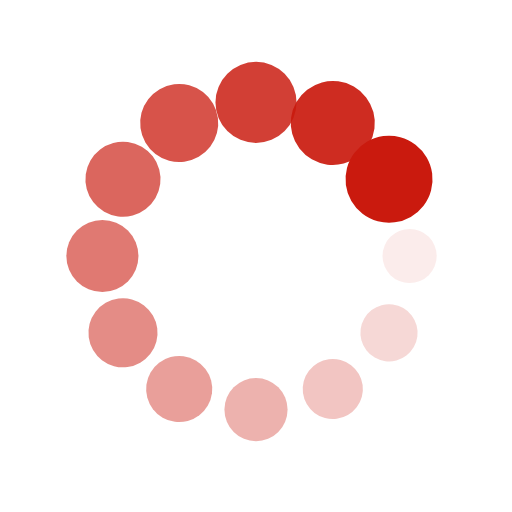
t = 0.00 s
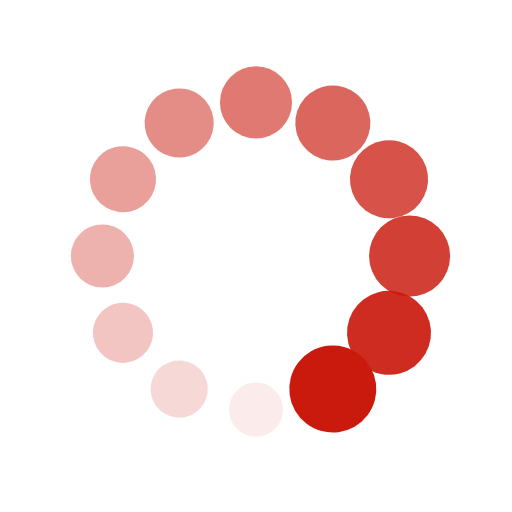
t = 0.40 s
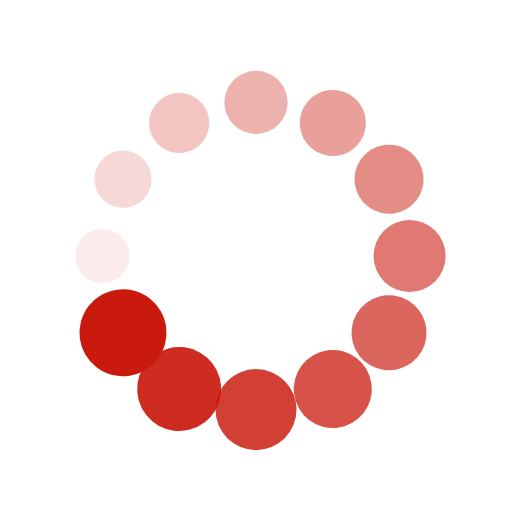
t = 0.80 s
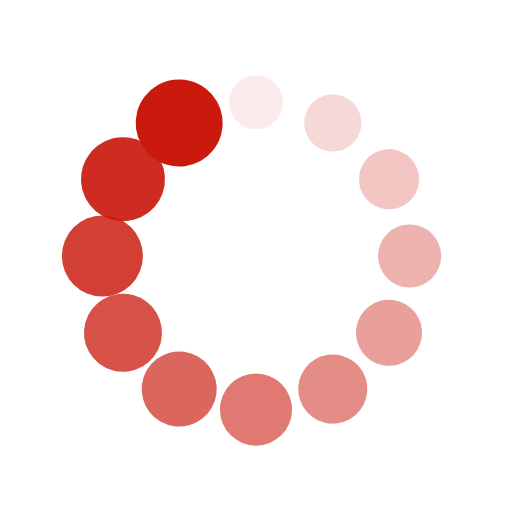
t = 1.20 s

The animated SVG that drew these frames (rendered in a browser with its animation timeline set to each time). Animation: 24 SMIL elements (animate=12,animateTransform=12); one cycle of 1.60 s, repeats indefinitely.

<svg class="lds-spin" width="200px"  height="200px"  xmlns="http://www.w3.org/2000/svg" xmlns:xlink="http://www.w3.org/1999/xlink" viewBox="0 0 100 100" preserveAspectRatio="xMidYMid" style="background: none;"><g transform="translate(80,50)">
<g transform="rotate(0)">
<circle cx="0" cy="0" r="5" fill="#ca1a0e" fill-opacity="1" transform="scale(1.05856 1.05856)">
  <animateTransform attributeName="transform" type="scale" begin="-1.4666666666666668s" values="1.7 1.7;1 1" keyTimes="0;1" dur="1.6s" repeatCount="indefinite"></animateTransform>
  <animate attributeName="fill-opacity" keyTimes="0;1" dur="1.6s" repeatCount="indefinite" values="1;0" begin="-1.4666666666666668s"></animate>
</circle>
</g>
</g><g transform="translate(75.98076211353316,65)">
<g transform="rotate(29.999999999999996)">
<circle cx="0" cy="0" r="5" fill="#ca1a0e" fill-opacity="0.9166666666666666" transform="scale(1.11689 1.11689)">
  <animateTransform attributeName="transform" type="scale" begin="-1.3333333333333333s" values="1.7 1.7;1 1" keyTimes="0;1" dur="1.6s" repeatCount="indefinite"></animateTransform>
  <animate attributeName="fill-opacity" keyTimes="0;1" dur="1.6s" repeatCount="indefinite" values="1;0" begin="-1.3333333333333333s"></animate>
</circle>
</g>
</g><g transform="translate(65,75.98076211353316)">
<g transform="rotate(59.99999999999999)">
<circle cx="0" cy="0" r="5" fill="#ca1a0e" fill-opacity="0.8333333333333334" transform="scale(1.17522 1.17522)">
  <animateTransform attributeName="transform" type="scale" begin="-1.2s" values="1.7 1.7;1 1" keyTimes="0;1" dur="1.6s" repeatCount="indefinite"></animateTransform>
  <animate attributeName="fill-opacity" keyTimes="0;1" dur="1.6s" repeatCount="indefinite" values="1;0" begin="-1.2s"></animate>
</circle>
</g>
</g><g transform="translate(50,80)">
<g transform="rotate(90)">
<circle cx="0" cy="0" r="5" fill="#ca1a0e" fill-opacity="0.75" transform="scale(1.23356 1.23356)">
  <animateTransform attributeName="transform" type="scale" begin="-1.0666666666666667s" values="1.7 1.7;1 1" keyTimes="0;1" dur="1.6s" repeatCount="indefinite"></animateTransform>
  <animate attributeName="fill-opacity" keyTimes="0;1" dur="1.6s" repeatCount="indefinite" values="1;0" begin="-1.0666666666666667s"></animate>
</circle>
</g>
</g><g transform="translate(35.00000000000001,75.98076211353316)">
<g transform="rotate(119.99999999999999)">
<circle cx="0" cy="0" r="5" fill="#ca1a0e" fill-opacity="0.6666666666666666" transform="scale(1.29189 1.29189)">
  <animateTransform attributeName="transform" type="scale" begin="-0.9333333333333335s" values="1.7 1.7;1 1" keyTimes="0;1" dur="1.6s" repeatCount="indefinite"></animateTransform>
  <animate attributeName="fill-opacity" keyTimes="0;1" dur="1.6s" repeatCount="indefinite" values="1;0" begin="-0.9333333333333335s"></animate>
</circle>
</g>
</g><g transform="translate(24.01923788646684,65)">
<g transform="rotate(150.00000000000003)">
<circle cx="0" cy="0" r="5" fill="#ca1a0e" fill-opacity="0.5833333333333334" transform="scale(1.35022 1.35022)">
  <animateTransform attributeName="transform" type="scale" begin="-0.8000000000000002s" values="1.7 1.7;1 1" keyTimes="0;1" dur="1.6s" repeatCount="indefinite"></animateTransform>
  <animate attributeName="fill-opacity" keyTimes="0;1" dur="1.6s" repeatCount="indefinite" values="1;0" begin="-0.8000000000000002s"></animate>
</circle>
</g>
</g><g transform="translate(20,50.00000000000001)">
<g transform="rotate(180)">
<circle cx="0" cy="0" r="5" fill="#ca1a0e" fill-opacity="0.5" transform="scale(1.40856 1.40856)">
  <animateTransform attributeName="transform" type="scale" begin="-0.6666666666666666s" values="1.7 1.7;1 1" keyTimes="0;1" dur="1.6s" repeatCount="indefinite"></animateTransform>
  <animate attributeName="fill-opacity" keyTimes="0;1" dur="1.6s" repeatCount="indefinite" values="1;0" begin="-0.6666666666666666s"></animate>
</circle>
</g>
</g><g transform="translate(24.019237886466836,35.00000000000001)">
<g transform="rotate(209.99999999999997)">
<circle cx="0" cy="0" r="5" fill="#ca1a0e" fill-opacity="0.4166666666666667" transform="scale(1.46689 1.46689)">
  <animateTransform attributeName="transform" type="scale" begin="-0.5333333333333333s" values="1.7 1.7;1 1" keyTimes="0;1" dur="1.6s" repeatCount="indefinite"></animateTransform>
  <animate attributeName="fill-opacity" keyTimes="0;1" dur="1.6s" repeatCount="indefinite" values="1;0" begin="-0.5333333333333333s"></animate>
</circle>
</g>
</g><g transform="translate(34.999999999999986,24.019237886466847)">
<g transform="rotate(239.99999999999997)">
<circle cx="0" cy="0" r="5" fill="#ca1a0e" fill-opacity="0.3333333333333333" transform="scale(1.52522 1.52522)">
  <animateTransform attributeName="transform" type="scale" begin="-0.4000000000000001s" values="1.7 1.7;1 1" keyTimes="0;1" dur="1.6s" repeatCount="indefinite"></animateTransform>
  <animate attributeName="fill-opacity" keyTimes="0;1" dur="1.6s" repeatCount="indefinite" values="1;0" begin="-0.4000000000000001s"></animate>
</circle>
</g>
</g><g transform="translate(49.99999999999999,20)">
<g transform="rotate(270)">
<circle cx="0" cy="0" r="5" fill="#ca1a0e" fill-opacity="0.25" transform="scale(1.58356 1.58356)">
  <animateTransform attributeName="transform" type="scale" begin="-0.26666666666666666s" values="1.7 1.7;1 1" keyTimes="0;1" dur="1.6s" repeatCount="indefinite"></animateTransform>
  <animate attributeName="fill-opacity" keyTimes="0;1" dur="1.6s" repeatCount="indefinite" values="1;0" begin="-0.26666666666666666s"></animate>
</circle>
</g>
</g><g transform="translate(65,24.019237886466843)">
<g transform="rotate(300.00000000000006)">
<circle cx="0" cy="0" r="5" fill="#ca1a0e" fill-opacity="0.16666666666666666" transform="scale(1.64189 1.64189)">
  <animateTransform attributeName="transform" type="scale" begin="-0.13333333333333333s" values="1.7 1.7;1 1" keyTimes="0;1" dur="1.6s" repeatCount="indefinite"></animateTransform>
  <animate attributeName="fill-opacity" keyTimes="0;1" dur="1.6s" repeatCount="indefinite" values="1;0" begin="-0.13333333333333333s"></animate>
</circle>
</g>
</g><g transform="translate(75.98076211353316,34.999999999999986)">
<g transform="rotate(329.99999999999994)">
<circle cx="0" cy="0" r="5" fill="#ca1a0e" fill-opacity="0.08333333333333333" transform="scale(1.00022 1.00022)">
  <animateTransform attributeName="transform" type="scale" begin="0s" values="1.7 1.7;1 1" keyTimes="0;1" dur="1.6s" repeatCount="indefinite"></animateTransform>
  <animate attributeName="fill-opacity" keyTimes="0;1" dur="1.6s" repeatCount="indefinite" values="1;0" begin="0s"></animate>
</circle>
</g>
</g></svg>
